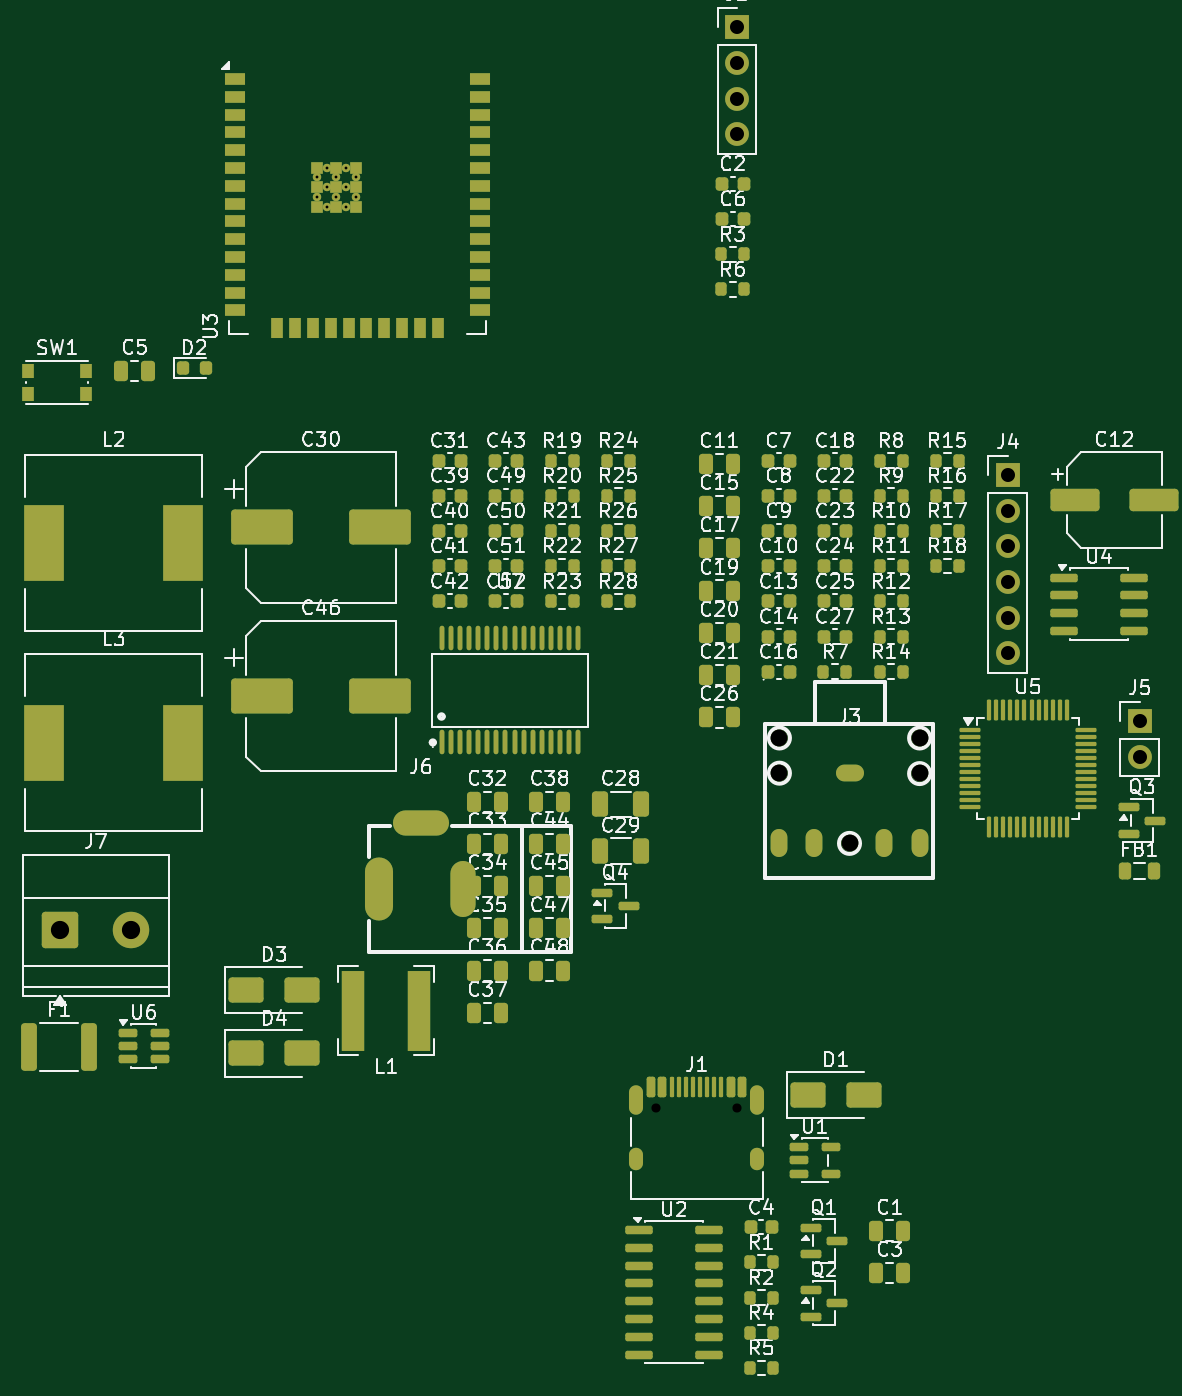
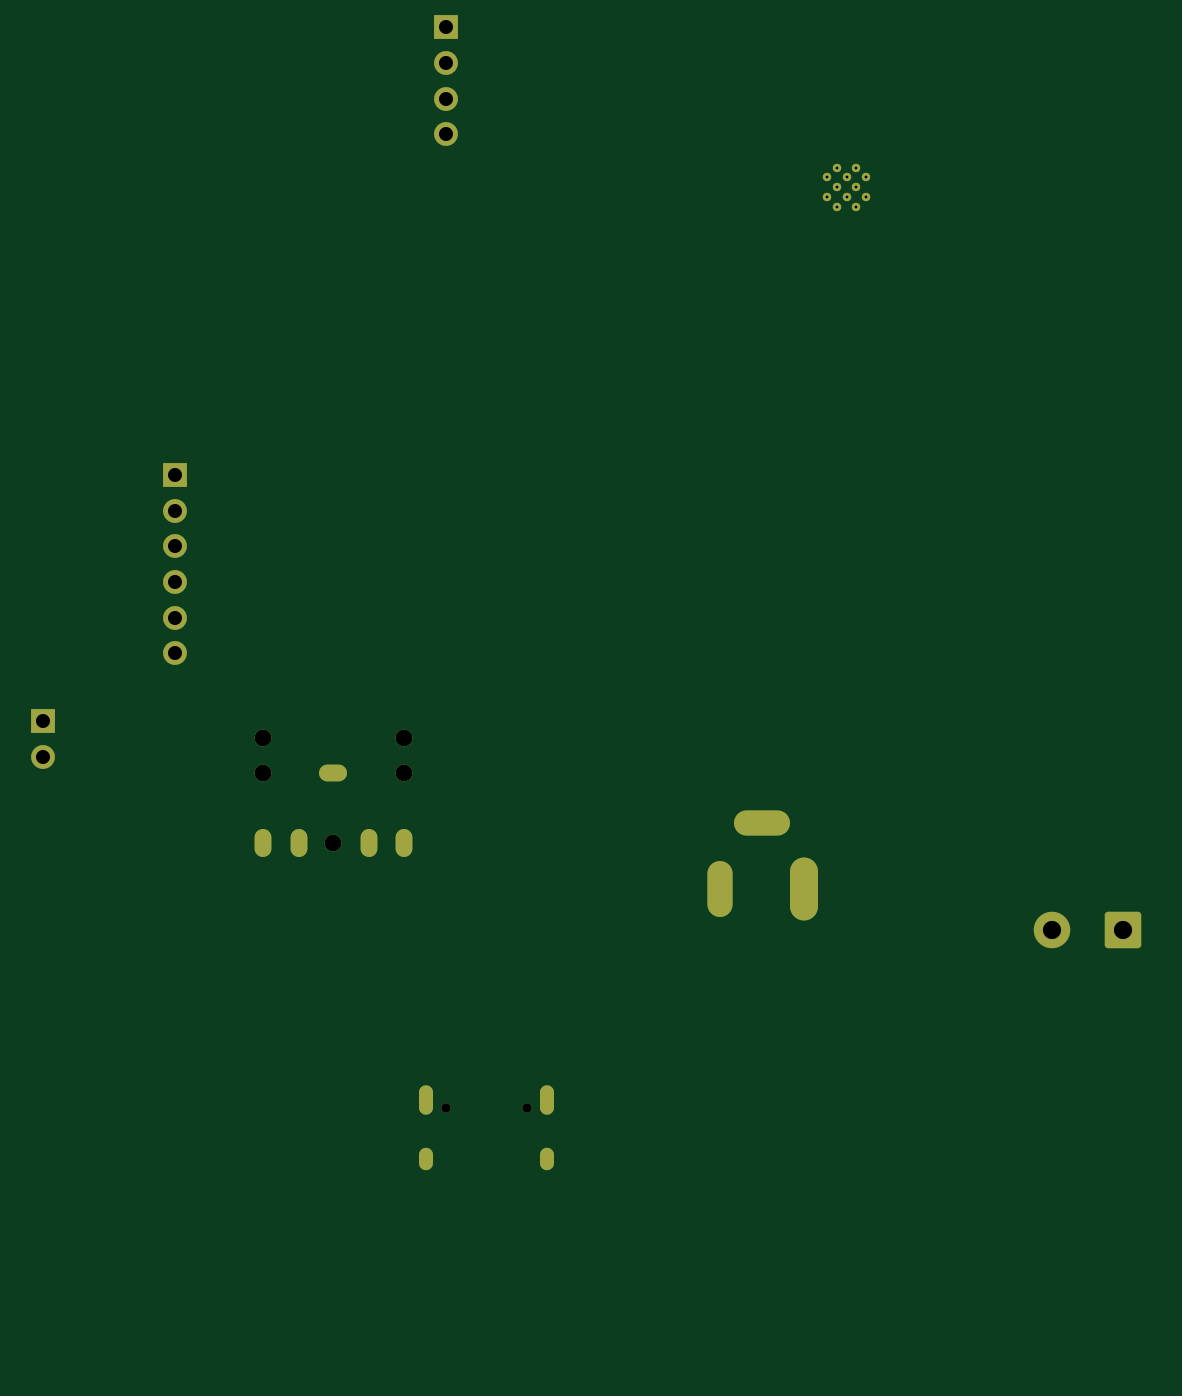
Circuit board: 11 layer files. Board 80.4 x 95.6 mm.
- bottom_copper: BTBox-ADAU1701-CuBottom.gbr (4036 bytes)
- top_copper: BTBox-ADAU1701-CuTop.gbr (30811 bytes)
- outline: BTBox-ADAU1701-EdgeCuts.gbr (432 bytes)
- bottom_mask: BTBox-ADAU1701-MaskBottom.gbr (2823 bytes)
- top_mask: BTBox-ADAU1701-MaskTop.gbr (16659 bytes)
- drill: BTBox-ADAU1701-NPTH.drl (357 bytes)
- drill: BTBox-ADAU1701-PTH.drl (1769 bytes)
- paste: BTBox-ADAU1701-PasteBottom.gbr (459 bytes)
- paste: BTBox-ADAU1701-PasteTop.gbr (14870 bytes)
- bottom_silk: BTBox-ADAU1701-SilkBottom.gbr (2833 bytes)
- top_silk: BTBox-ADAU1701-SilkTop.gbr (205980 bytes)

=== bottom_copper: BTBox-ADAU1701-CuBottom.gbr ===
%TF.GenerationSoftware,KiCad,Pcbnew,10.0.6*%
%TF.CreationDate,2026-11-05T23:49:38+01:00*%
%TF.ProjectId,BTBox-ADAU1701,4254426f-782d-4414-9441-55313730312e,rev?*%
%TF.SameCoordinates,Original*%
%TF.FileFunction,Copper,L2,Bot*%
%TF.FilePolarity,Positive*%
%FSLAX46Y46*%
G04 Gerber Fmt 4.6, Leading zero omitted, Abs format (unit mm)*
G04 Created by KiCad (PCBNEW 10.0.6) date 2026-11-05 23:49:38*
%MOMM*%
%LPD*%
G01*
G04 APERTURE LIST*
G04 Aperture macros list*
%AMRoundRect*
0 Rectangle with rounded corners*
0 $1 Rounding radius*
0 $2 $3 $4 $5 $6 $7 $8 $9 X,Y pos of 4 corners*
0 Add a 4 corners polygon primitive as box body*
4,1,4,$2,$3,$4,$5,$6,$7,$8,$9,$2,$3,0*
0 Add four circle primitives for the rounded corners*
1,1,$1+$1,$2,$3*
1,1,$1+$1,$4,$5*
1,1,$1+$1,$6,$7*
1,1,$1+$1,$8,$9*
0 Add four rect primitives between the rounded corners*
20,1,$1+$1,$2,$3,$4,$5,0*
20,1,$1+$1,$4,$5,$6,$7,0*
20,1,$1+$1,$6,$7,$8,$9,0*
20,1,$1+$1,$8,$9,$2,$3,0*%
G04 Aperture macros list end*
%TA.AperFunction,ComponentPad*%
%ADD10O,4.000000X1.800000*%
%TD*%
%TA.AperFunction,ComponentPad*%
%ADD11O,1.800000X4.000000*%
%TD*%
%TA.AperFunction,ComponentPad*%
%ADD12O,2.000000X4.500000*%
%TD*%
%TA.AperFunction,ComponentPad*%
%ADD13O,2.000000X1.200000*%
%TD*%
%TA.AperFunction,ComponentPad*%
%ADD14O,1.200000X2.000000*%
%TD*%
%TA.AperFunction,ComponentPad*%
%ADD15C,1.200000*%
%TD*%
%TA.AperFunction,ComponentPad*%
%ADD16R,1.700000X1.700000*%
%TD*%
%TA.AperFunction,ComponentPad*%
%ADD17C,1.700000*%
%TD*%
%TA.AperFunction,ComponentPad*%
%ADD18RoundRect,0.250000X-1.050000X-1.050000X1.050000X-1.050000X1.050000X1.050000X-1.050000X1.050000X0*%
%TD*%
%TA.AperFunction,ComponentPad*%
%ADD19C,2.600000*%
%TD*%
%TA.AperFunction,HeatsinkPad*%
%ADD20C,0.600000*%
%TD*%
%TA.AperFunction,ComponentPad*%
%ADD21O,1.000000X2.100000*%
%TD*%
%TA.AperFunction,ComponentPad*%
%ADD22O,1.000000X1.600000*%
%TD*%
G04 APERTURE END LIST*
D10*
%TO.P,J6,2*%
%TO.N,GND*%
X136325000Y-135190000D03*
D11*
%TO.P,J6,3*%
%TO.N,N/C*%
X139325000Y-139890000D03*
D12*
%TO.P,J6,1*%
%TO.N,Net-(F1-Pad1)*%
X133325000Y-139890000D03*
%TD*%
D13*
%TO.P,J3,S*%
%TO.N,GND*%
X166910000Y-131625000D03*
D14*
%TO.P,J3,R*%
%TO.N,Net-(C15-Pad2)*%
X171910000Y-136625000D03*
%TO.P,J3,3*%
%TO.N,N/C*%
X169400000Y-136625000D03*
%TO.P,J3,4*%
X164400000Y-136625000D03*
%TO.P,J3,T*%
%TO.N,Net-(C17-Pad2)*%
X161910000Y-136625000D03*
D15*
%TO.P,J3,*%
%TO.N,*%
X161910000Y-129125000D03*
X171910000Y-129125000D03*
X171910000Y-131625000D03*
X161910000Y-131625000D03*
X166910000Y-136625000D03*
%TD*%
D16*
%TO.P,J2,1,Pin_1_1*%
%TO.N,Net-(J2-Pin_1)*%
X158875000Y-78425000D03*
D17*
%TO.P,J2,2,Pin_2_2*%
%TO.N,Net-(J2-Pin_2)*%
X158875000Y-80965000D03*
%TO.P,J2,3,Pin_3_3*%
%TO.N,Net-(J2-Pin_3)*%
X158875000Y-83505000D03*
%TO.P,J2,4,Pin_4_4*%
%TO.N,GND*%
X158875000Y-86045000D03*
%TD*%
D18*
%TO.P,J7,1,Pin_1_1*%
%TO.N,Net-(J7-Pin_1)*%
X110595000Y-142815000D03*
D19*
%TO.P,J7,2,Pin_2_2*%
%TO.N,Net-(J7-Pin_2)*%
X115675000Y-142815000D03*
%TD*%
D20*
%TO.P,U3,39,GND_39*%
%TO.N,GND*%
X128905000Y-89125000D03*
X128905000Y-90525000D03*
X129605000Y-88425000D03*
X129605000Y-89825000D03*
X129605000Y-91225000D03*
X130305000Y-89125000D03*
X130305000Y-90525000D03*
X131005000Y-88425000D03*
X131005000Y-89825000D03*
X131005000Y-91225000D03*
X131705000Y-89125000D03*
X131705000Y-90525000D03*
%TD*%
D21*
%TO.P,J1,SH,SHIELD_SH*%
%TO.N,GND*%
X151695000Y-154975000D03*
D22*
X151695000Y-159155000D03*
D21*
X160335000Y-154975000D03*
D22*
X160335000Y-159155000D03*
%TD*%
D16*
%TO.P,J5,1,Pin_1_1*%
%TO.N,/ADAU/SELFBOOT*%
X187615000Y-127945000D03*
D17*
%TO.P,J5,2,Pin_2_2*%
%TO.N,GND*%
X187615000Y-130485000D03*
%TD*%
D16*
%TO.P,J4,1,Pin_1_1*%
%TO.N,Net-(J4-Pin_1)*%
X178185000Y-110375000D03*
D17*
%TO.P,J4,2,Pin_2_2*%
%TO.N,Net-(J4-Pin_2)*%
X178185000Y-112915000D03*
%TO.P,J4,3,Pin_3_3*%
%TO.N,Net-(J4-Pin_3)*%
X178185000Y-115455000D03*
%TO.P,J4,4,Pin_4_4*%
%TO.N,Net-(J4-Pin_4)*%
X178185000Y-117995000D03*
%TO.P,J4,5,Pin_5_5*%
%TO.N,+3.3VA*%
X178185000Y-120535000D03*
%TO.P,J4,6,Pin_6_6*%
%TO.N,GND*%
X178185000Y-123075000D03*
%TD*%
M02*

=== top_copper: BTBox-ADAU1701-CuTop.gbr (30811 bytes, source omitted) ===
=== outline: BTBox-ADAU1701-EdgeCuts.gbr ===
%TF.GenerationSoftware,KiCad,Pcbnew,10.0.6*%
%TF.CreationDate,2026-11-05T23:49:38+01:00*%
%TF.ProjectId,BTBox-ADAU1701,4254426f-782d-4414-9441-55313730312e,rev?*%
%TF.SameCoordinates,Original*%
%TF.FileFunction,Profile,NP*%
%FSLAX46Y46*%
G04 Gerber Fmt 4.6, Leading zero omitted, Abs format (unit mm)*
G04 Created by KiCad (PCBNEW 10.0.6) date 2026-11-05 23:49:38*
%MOMM*%
%LPD*%
G01*
G04 APERTURE LIST*
G04 APERTURE END LIST*
M02*

=== bottom_mask: BTBox-ADAU1701-MaskBottom.gbr (2823 bytes, source withheld) ===
=== top_mask: BTBox-ADAU1701-MaskTop.gbr (16659 bytes, source omitted) ===
=== drill: BTBox-ADAU1701-NPTH.drl ===
M48
; DRILL file KiCad 10.0.6 date 2026-11-05T23:49:38
; FORMAT={-:-/ absolute / inch / decimal}
; #@! TF.CreationDate,2026-11-05T23:49:38+01:00
; #@! TF.GenerationSoftware,Kicad,Pcbnew,10.0.6
; #@! TF.FileFunction,NonPlated,1,2,NPTH
FMAT,2
INCH
; #@! TA.AperFunction,NonPlated,NPTH,ComponentDrill
T1C0.0256
%
G90
G05
T1
X6.0285Y-6.1222
X6.2561Y-6.1222
M30

=== drill: BTBox-ADAU1701-PTH.drl ===
M48
; DRILL file KiCad 10.0.6 date 2026-11-05T23:49:38
; FORMAT={-:-/ absolute / inch / decimal}
; #@! TF.CreationDate,2026-11-05T23:49:38+01:00
; #@! TF.GenerationSoftware,Kicad,Pcbnew,10.0.6
; #@! TF.FileFunction,Plated,1,2,PTH
FMAT,2
INCH
; #@! TA.AperFunction,Plated,PTH,ComponentDrill
T1C0.0079
; #@! TA.AperFunction,Plated,PTH,ComponentDrill
T2C0.0236
; #@! TA.AperFunction,Plated,PTH,ComponentDrill
T3C0.0315
; #@! TA.AperFunction,Plated,PTH,ComponentDrill
T4C0.0394
; #@! TA.AperFunction,Plated,PTH,ComponentDrill
T5C0.0394
; #@! TA.AperFunction,Plated,PTH,ComponentDrill
T6C0.0472
; #@! TA.AperFunction,Plated,PTH,ComponentDrill
T7C0.0512
%
G90
G05
T1
X5.075Y-3.5089
X5.075Y-3.564
X5.1026Y-3.4813
X5.1026Y-3.5364
X5.1026Y-3.5915
X5.1301Y-3.5089
X5.1301Y-3.564
X5.1577Y-3.4813
X5.1577Y-3.5364
X5.1577Y-3.5915
X5.1852Y-3.5089
X5.1852Y-3.564
T5
X6.2549Y-3.0876
X6.2549Y-3.1876
X6.2549Y-3.2876
X6.2549Y-3.3876
X7.0152Y-4.3455
X7.0152Y-4.4455
X7.0152Y-4.5455
X7.0152Y-4.6455
X7.0152Y-4.7455
X7.0152Y-4.8455
X7.3864Y-5.0372
X7.3864Y-5.1372
T6
X6.3744Y-5.0837
X6.3744Y-5.1821
X6.5713Y-5.3789
X6.7681Y-5.0837
X6.7681Y-5.1821
T7
X4.3541Y-5.6226
X4.5541Y-5.6226
T2
G00X5.9722Y-6.0797
M15
G01X5.9722Y-6.123
M16
G05
G00X5.9722Y-6.2541
M15
G01X5.9722Y-6.2778
M16
G05
G00X6.3124Y-6.0797
M15
G01X6.3124Y-6.123
M16
G05
G00X6.3124Y-6.2541
M15
G01X6.3124Y-6.2778
M16
G05
T3
G00X6.3744Y-5.3927
M15
G01X6.3744Y-5.3652
M16
G05
G00X6.4724Y-5.3927
M15
G01X6.4724Y-5.3652
M16
G05
G00X6.5575Y-5.1821
M15
G01X6.585Y-5.1821
M16
G05
G00X6.6693Y-5.3927
M15
G01X6.6693Y-5.3652
M16
G05
G00X6.7681Y-5.3927
M15
G01X6.7681Y-5.3652
M16
G05
T4
G00X5.249Y-5.5567
M15
G01X5.249Y-5.4583
M16
G05
G00X5.3278Y-5.3224
M15
G01X5.4065Y-5.3224
M16
G05
G00X5.4852Y-5.4681
M15
G01X5.4852Y-5.5469
M16
G05
M30

=== paste: BTBox-ADAU1701-PasteBottom.gbr ===
%TF.GenerationSoftware,KiCad,Pcbnew,10.0.6*%
%TF.CreationDate,2026-11-05T23:49:38+01:00*%
%TF.ProjectId,BTBox-ADAU1701,4254426f-782d-4414-9441-55313730312e,rev?*%
%TF.SameCoordinates,Original*%
%TF.FileFunction,Paste,Bot*%
%TF.FilePolarity,Positive*%
%FSLAX46Y46*%
G04 Gerber Fmt 4.6, Leading zero omitted, Abs format (unit mm)*
G04 Created by KiCad (PCBNEW 10.0.6) date 2026-11-05 23:49:38*
%MOMM*%
%LPD*%
G01*
G04 APERTURE LIST*
G04 APERTURE END LIST*
M02*

=== paste: BTBox-ADAU1701-PasteTop.gbr (14870 bytes, source omitted) ===
=== bottom_silk: BTBox-ADAU1701-SilkBottom.gbr (2833 bytes, source withheld) ===
=== top_silk: BTBox-ADAU1701-SilkTop.gbr (205980 bytes, source omitted) ===
